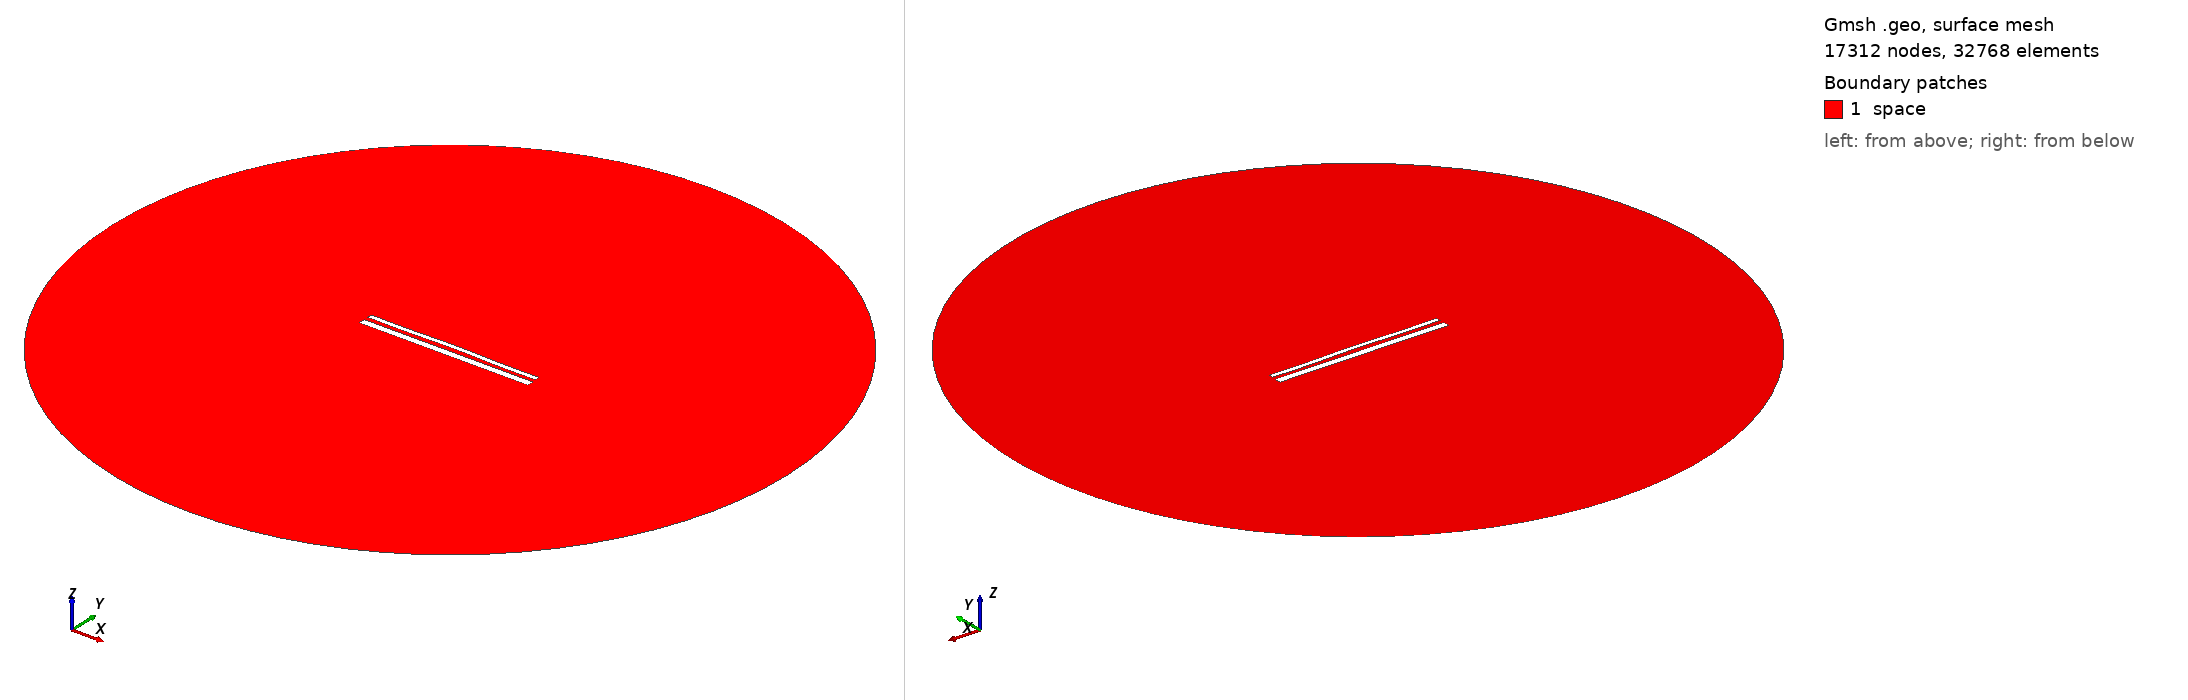

Gmsh geometry script, surface-meshed: 17312 nodes, 32768 surface elements. Boundary patches (legend numbers): 1 space. Left view from above one corner, right view from below the opposite corner. Legend entries are the model's physical surfaces. The drawing asked Gmsh for element sizes between 1% and 20% of the model's largest extent; the script's own settings can give other sizes.

=== 1885.geo (drawn) ===
//---------------------------------------
// Geometry kernel
//---------------------------------------

SetFactory("OpenCASCADE");



//---------------------------------------
// Parameters of the geometry
//---------------------------------------

// Overetch of the upper plate
overetch = 0.5;

// Distance between the plates
distance = 2.25;

// Discretization over the x axis (for the deformation)
nx = 50; 

// Length of the plate
L = 100 - overetch; 

// Number of modes
n = 4; 

// 1st mode coefficient
coeff(1) = -0.15;
beta(1) = 0.596864 * 3.1415926535 / L;

// 2nd mode coefficient
coeff(2) = 0.15;
beta(2) = 1.49418 * 3.1415926535 / L;

// 3rd mode coefficient
coeff(3) = 0.0;
beta(3) = 2.50025 * 3.1415926535 / L;

// 4th mode coefficient
coeff(4) = -0.15;
beta(4) = 3.49999 * 3.1415926535 / L;



//---------------------------------------
// Upper plate (deformed rectangle)
//---------------------------------------

// Coordiantes of the upper plate
xmin = -50;
xmax = 50 - overetch;

// Height of the upper plate
yheight = 4 - 2 * overetch;

// Indexes of the points
UpperID[] = {};
LowerID[] = {};
LeftID[] = {};
RightID[] = {};

// Point index
p = 1;

// Horizontal edges
For i In {1:nx}
    x = xmin + (i-1)*(xmax - xmin)/(nx-1);

    y_bottom = distance / 2 + overetch;
    For j In {1:n}
        C = (Cosh(beta(j)*L) + Cos(beta(j)*L)) / (Sinh(beta(j)*L) + Sin(beta(j)*L));
        y_bottom  = y_bottom + coeff(j) * (Cosh(beta(j)*(x+50)) - Cos(beta(j)*(x+50)) - C * (Sinh(beta(j)*(x+50)) - Sin(beta(j)*(x+50))));
    EndFor

    y_top = y_bottom + yheight;

    Point(p) = {x, y_top, 0, 1.0};
    UpperID[i] = p;
    p = p + 1;

    Point(p) = {x, y_bottom, 0, 1.0};
    LowerID[i] = p;
    p = p + 1;
EndFor

// Create point lists
UpperPts[] = {}; LowerPts[] = {};
For i In {1:nx}
  UpperPts[] += {UpperID[i]};
  LowerPts[] += {LowerID[i]};
EndFor

// Build splines
Spline(1) = {UpperPts[]};
Spline(2) = {LowerPts[]};
Line(3) = {LowerPts[nx-1], UpperPts[nx-1]};
Line(4) = {LowerPts[0], UpperPts[0]};

// Build the plane surface
Curve Loop(1) = {2, 3, -1, -4};
Plane Surface(1) = {1};



//---------------------------------------
// Lower plate (rectangle)
//---------------------------------------

// Vertices
Point(1001) = {-50, -1, 0, 1.0};
Point(1002) = { 50, -1, 0, 1.0};
Point(1003) = { 50,  -5, 0, 1.0};
Point(1004) = {-50,  -5, 0, 1.0};

// Edges
Line(5) = {1001, 1002};
Line(6) = {1002, 1003};
Line(7) = {1003, 1004};
Line(8) = {1004, 1001};

// Plane surface
Line Loop(2) = {5, 6, 7, 8};
Plane Surface(2) = {2}; 



//---------------------------------------
// Outer (fictious) boundary
//---------------------------------------

// Points
Point(1005) = {0, 0, 0};       // Center
Point(1006) = {200, 0, 0};     // Start point
Point(1007) = {0, 200, 0};     // 90 degrees
Point(1008) = {-200, 0, 0};    // 180 degrees
Point(1009) = {0, -200, 0};    // 270 degrees

// Circle arcs (each needs start, center, end)
Circle(9) = {1006, 1005, 1007};
Circle(10) = {1007, 1005, 1008};
Circle(11) = {1008, 1005, 1009};
Circle(12) = {1009, 1005, 1006};

// Plane surface for the entire domain
Curve Loop(3) = {9, 10, 11, 12};
Surface(3) = {3};

// Subtract the plates from the whole domain to obtain the actual domain where we want to solve the equations
BooleanDifference{ Surface{3}; Delete; }{ Surface{1}; Surface{2}; Delete; }




//---------------------------------------
// Transfinite Lines/Curves
//---------------------------------------

// Set the number of points on the boundaries
r = 12;
d = 0.15;

// Plates
Transfinite Curve {1} = 50*r/4 Using Progression 1;
Transfinite Line {2} = 50*r Using Progression 1;
Transfinite Curve {3, 4} = 2*r Using Progression 1+d;
Transfinite Line {5} = 50*r Using Progression 1;
Transfinite Line {7} = 50*r/4 Using Progression 1;
Transfinite Line {6} = 2*r Using Progression 1+d;
Transfinite Line {8} = 2*r Using Progression 1-d;

// Outer boundary
Transfinite Line {9, 10, 11, 12} = 20 Using Progression 1;



//---------------------------------------
// Physical groups
//---------------------------------------                

// Physical curves (boundaries)
Physical Line("force_segment", 10) = {2};
Physical Line("upper_plate", 11) = {1, 3, 4};
Physical Line("lower_plate", 12) = {5, 6, 7, 8};
Physical Line("boundary", 20) = {9, 10, 11, 12};

// Physical Surfaces
Physical Surface("space", 30) = {3};



//---------------------------------------
// 6. Generate the Mesh
//---------------------------------------

// 2D mesh generation
Mesh 2;
